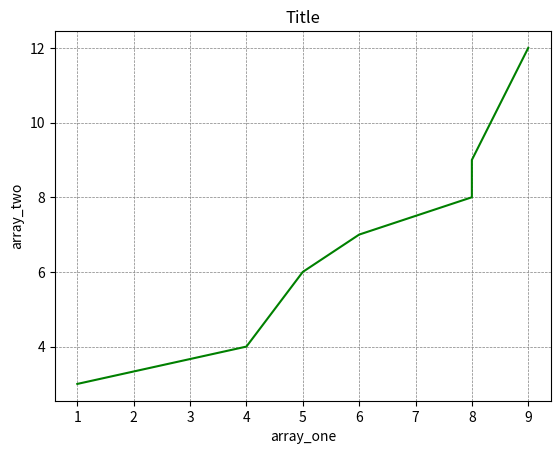

Write the Python code that produced this figure.
from matplotlib.pyplot import *
from numpy import *

arr_one = array([6, 8, 9, 1, 5, 4, 8])
arr_two = array([4, 3, 6, 7, 8, 12, 9])

arr_one.sort()
arr_two.sort()

xlabel("array_one")
ylabel("array_two")
title("Title")
grid(True, color="gray", linewidth=0.5, linestyle="dashed")
plot(arr_one, arr_two, color="green")
show()
